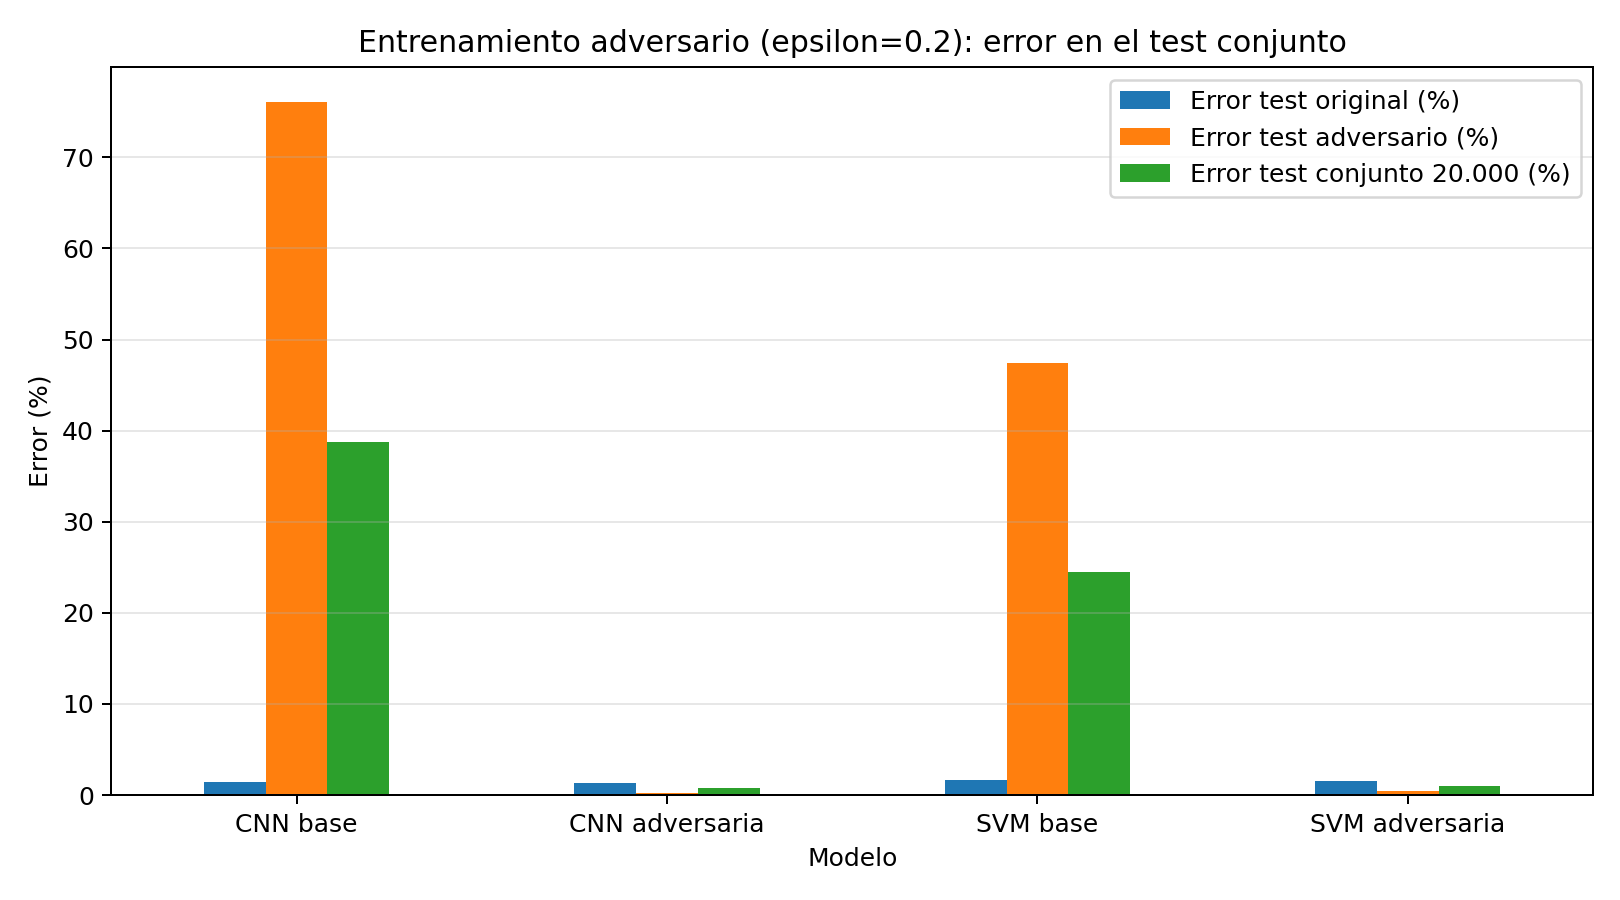

The file beside this chart, header and first rows:
Modelo, Error test original (%), Error test adversario (%), Error test conjunto 20.000 (%)
CNN base, 1.39, 76.09, 38.74
CNN adversaria, 1.3, 0.22, 0.76
SVM base, 1.63, 47.43, 24.53
SVM adversaria, 1.55, 0.45, 1.0
